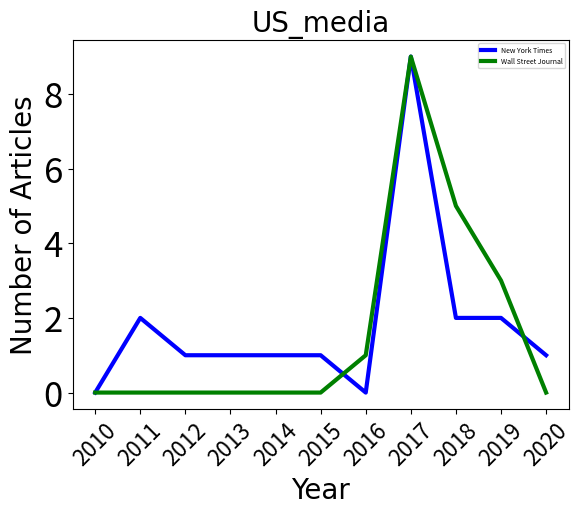

Source code (Python): (Note: this script raises an exception after producing the figure.)
import os
import matplotlib
matplotlib.use('Agg')
import matplotlib.pyplot as plt
# from wordcloud import WordCloud

basic_path = os.getcwd()

# def drawwordcloud(text, file_target):
#     font = basic_path + '/simfang.ttf'
#     wordcloud = WordCloud(background_color="white", font_path=font, collocations=False, width=1000, height=860, margin=2).generate(text)
#     wordcloud.to_file(file_target)

def drawtripic(h, record1, record2, picname, xname, yname, Ylim, picsize, file_target):
    y1 = []
    y2 = []
    for t in h:
        y1.append(float(record1[t]))
        y2.append(float(record2[t]))
    lenh = range(len(h))
    # print ('h = ', h)
    # print ('y = ', y)
    # plt.figure(figsize = picsize)
    plt.plot(lenh, y1, linewidth = 3, color = 'blue', label='New York Times')
    plt.plot(lenh, y2, linewidth = 3, color = 'green', label='Wall Street Journal')
    plt.xticks(lenh, h, rotation = 45)
    plt.tick_params(axis='x', labelsize = 16)
    plt.tick_params(axis='y', labelsize = 25)
    # plt.ylim(Ylim)
    font_x = {'family': 'Times New Roman', 'weight': 'normal', 'size'   : 20}
    font_y = {'family': 'Times New Roman', 'weight': 'normal', 'size'   : 20}
    font_title = {'family': 'Times New Roman', 'weight': 'normal', 'size'   : 20}
    plt.xlabel(xname, font_x)
    plt.ylabel(yname, font_y)
    plt.title(picname, font_title)
    # plt.legend()
    plt.legend(loc = 0, prop = {'size':5})
    plt.savefig(file_target + "/{}.jpg".format(picname))
    plt.clf()

years = ['2010', '2011', '2012', '2013', '2014', '2015', '2016', '2017', '2018', '2019', '2020']
nyt = {'2010': 0, '2011': 2, '2012': 1, '2013': 1, '2014': 1, '2015': 1, '2016': 0, '2017': 9, '2018': 2, '2019': 2, '2020': 1}
wsj = {'2010': 0, '2011': 0, '2012': 0, '2013': 0, '2014': 0, '2015': 0, '2016': 1, '2017': 9, '2018': 5, '2019': 3, '2020': 0}

drawtripic(years, nyt, wsj, 'US_media', 'Year', 'Number of Articles', 0, 0, basic_path + '/pictures_news')

# drawwordcloud(tweets_pos_en, file_result + "/tweets_pos_en.png")
# drawwordcloud(tweets_neg_en, file_result + "/tweets_neg_en.png")
# drawwordcloud(tweets_pos_zh, file_result + "/tweets_pos_zh.png")
# drawwordcloud(tweets_neg_zh, file_result + "/tweets_neg_zh.png")
# drawwordcloud(tweets_pos_zhs, file_result + "/tweets_pos_zhs.png")
# drawwordcloud(tweets_neg_zhs, file_result + "/tweets_neg_zhs.png")
# drawwordcloud(tweets_pos_zht, file_result + "/tweets_pos_zht.png")
# drawwordcloud(tweets_neg_zht, file_result + "/tweets_neg_zht.png")

# common_words_en = ['China', 'National', 'Day', 'day', '70th', 'People', '70year']
# common_words_zh = ['中国', '国庆', '香港']
# common_words_zhs = ['中国', '国庆']
# common_words_zht = ['香港']

# drawwordcloud(delurl(tweets_pos_en, common_words_en), file_result + "/tweets_pos_delcom_en.png")
# drawwordcloud(delurl(tweets_neg_en, common_words_en), file_result + "/tweets_neg_delcom_en.png")
# drawwordcloud(delurl(tweets_pos_zh, common_words_zh), file_result + "/tweets_pos_delcom_zh.png")
# drawwordcloud(delurl(tweets_neg_zh, common_words_zh), file_result + "/tweets_neg_delcom_zh.png")
# drawwordcloud(delurl(tweets_pos_zhs, common_words_zhs), file_result + "/tweets_pos_delcom_zhs.png")
# drawwordcloud(delurl(tweets_neg_zhs, common_words_zhs), file_result + "/tweets_neg_delcom_zhs.png")
# drawwordcloud(delurl(tweets_pos_zht, common_words_zht), file_result + "/tweets_pos_delcom_zht.png")
# drawwordcloud(delurl(tweets_neg_zht, common_words_zht), file_result + "/tweets_neg_delcom_zht.png")